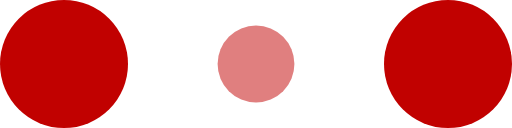
t = 0.00 s
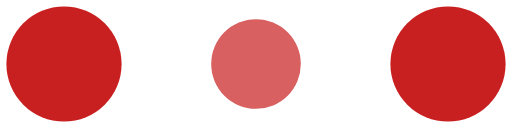
t = 0.10 s
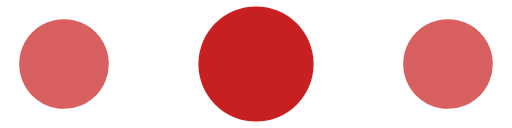
t = 0.30 s
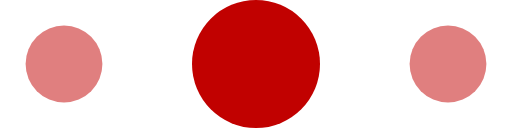
t = 0.40 s
t = 0.50 s: frame unchanged from t = 0.30 s, image omitted
t = 0.70 s: frame unchanged from t = 0.10 s, image omitted

The animated SVG that drew these frames (rendered in a browser with its animation timeline set to each time). Animation: 6 SMIL elements (animate=6); one cycle of 0.80 s, repeats indefinitely.

<!-- By Sam Herbert (@sherb), for everyone. More @ http://goo.gl/7AJzbL -->
<svg width="120" height="30" viewBox="0 0 120 30" xmlns="http://www.w3.org/2000/svg" fill="#C10100">
    <circle cx="15" cy="15" r="15">
        <animate attributeName="r" from="15" to="15"
                 begin="0s" dur="0.8s"
                 values="15;9;15" calcMode="linear"
                 repeatCount="indefinite" />
        <animate attributeName="fill-opacity" from="1" to="1"
                 begin="0s" dur="0.8s"
                 values="1;.5;1" calcMode="linear"
                 repeatCount="indefinite" />
    </circle>
    <circle cx="60" cy="15" r="9" fill-opacity="0.3">
        <animate attributeName="r" from="9" to="9"
                 begin="0s" dur="0.8s"
                 values="9;15;9" calcMode="linear"
                 repeatCount="indefinite" />
        <animate attributeName="fill-opacity" from="0.5" to="0.5"
                 begin="0s" dur="0.8s"
                 values=".5;1;.5" calcMode="linear"
                 repeatCount="indefinite" />
    </circle>
    <circle cx="105" cy="15" r="15">
        <animate attributeName="r" from="15" to="15"
                 begin="0s" dur="0.8s"
                 values="15;9;15" calcMode="linear"
                 repeatCount="indefinite" />
        <animate attributeName="fill-opacity" from="1" to="1"
                 begin="0s" dur="0.8s"
                 values="1;.5;1" calcMode="linear"
                 repeatCount="indefinite" />
    </circle>
</svg>
